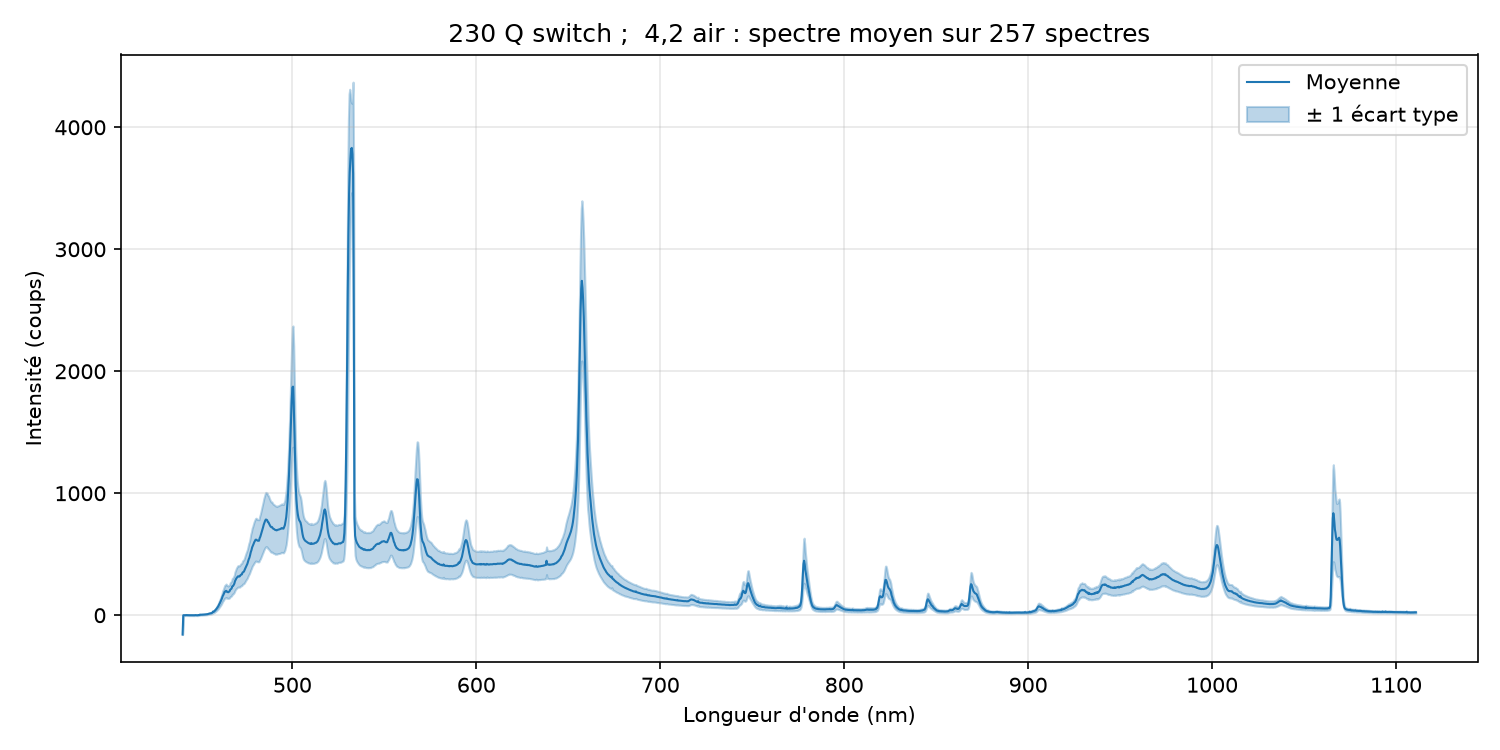

Source data for this figure (header and first rows):
longueur_onde_nm; moyenne; ecart_type
440,3210; -158,4332; 0,7450
440,6980; -0,3165; 2,9276
441,0750; -0,3165; 2,8207
441,4520; 0,0026; 2,8566
441,8280; -0,1803; 2,8898
442,2050; 0,8119; 2,9096
442,5810; 0,1816; 2,9975
442,9580; 0,2944; 2,8319
443,3340; -0,1297; 2,6821
443,7110; -0,1453; 2,9849
444,0870; -0,2465; 2,8936
444,4630; -0,3048; 2,7860
444,8390; -0,0558; 2,8618
445,2160; 0,0882; 2,8934
445,5920; -0,3515; 3,0018
445,9680; -0,3437; 2,9678
446,3440; -0,3009; 2,9761
446,7200; -0,4799; 3,1409
447,0960; 0,2438; 2,9290
447,4720; 0,7847; 2,8033
447,8480; -0,2620; 2,8097
448,2240; -0,2815; 2,9583
448,5990; -0,3437; 2,9995
448,9750; 1,3372; 2,9510
449,3510; 0,8975; 2,8814
449,7260; 4,7380; 3,1067
450,1020; 3,6524; 3,1202
450,4770; 4,2166; 3,2486
450,8530; 4,3022; 3,5014
451,2280; 4,9831; 3,2323
451,6040; 5,0298; 3,3383
451,9790; 5,3061; 3,2879
452,3540; 6,0882; 3,5707
452,7290; 6,4578; 3,6642
453,1050; 7,2360; 4,0363
453,4800; 7,9909; 4,1048
453,8550; 8,5707; 4,3217
454,2300; 10,5823; 4,4810
454,6050; 12,1738; 4,6587
454,9800; 13,2905; 4,5760
455,3550; 15,6174; 4,8791
455,7300; 15,1388; 5,1403
456,1040; 17,6602; 6,2386
456,4790; 20,9520; 6,6333
456,8540; 29,2827; 7,8114
457,2290; 28,3177; 8,4392
457,6030; 32,4889; 9,8499
457,9780; 38,6135; 10,4616
458,3520; 43,5434; 12,2594
458,7270; 51,8975; 14,4026
459,1010; 59,2088; 16,6498
459,4750; 67,7652; 19,0689
459,8500; 76,7808; 21,5046
460,2240; 89,4228; 25,0880
460,5980; 99,2010; 27,4660
460,9720; 111,8703; 31,4155
461,3470; 122,9559; 34,4408
461,7210; 137,5940; 37,7053
462,0950; 155,5668; 43,0541
462,4690; 165,8897; 45,8692
... 1,988 more rows
